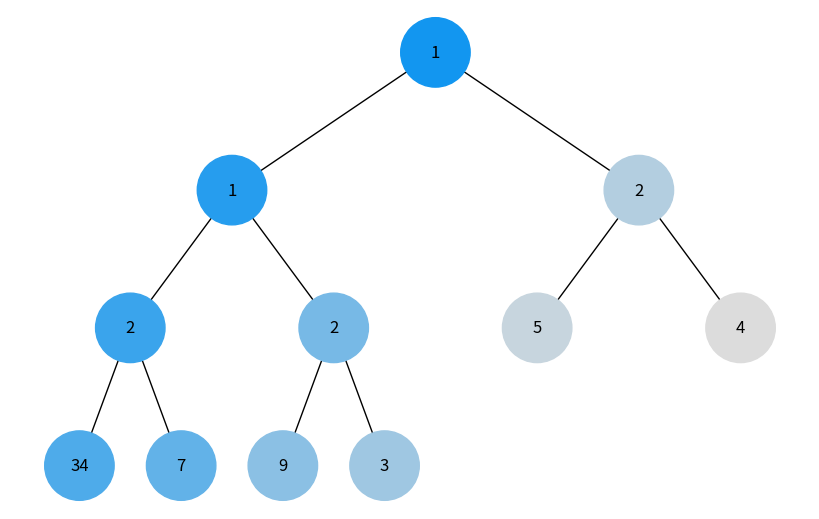
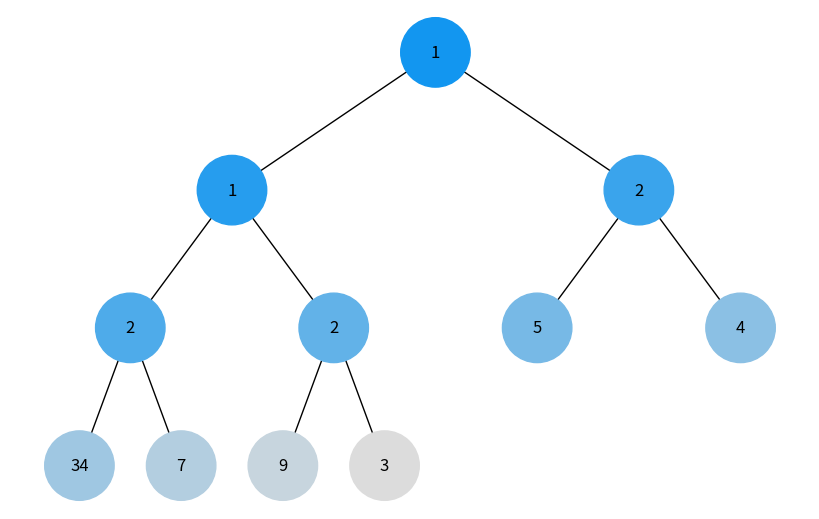

Python code for these plots, in order:
import uuid
import networkx as nx
import matplotlib.pyplot as plt
import heapq
from collections import deque


class Node:
    def __init__(self, key, color="skyblue"):
        self.left = None
        self.right = None
        self.val = key
        self.color = color
        self.id = str(uuid.uuid4())


def add_edges(graph, node, pos, x=0, y=0, layer=1):
    if node is not None:
        graph.add_node(node.id, color=node.color, label=node.val)
        if node.left:
            graph.add_edge(node.id, node.left.id)
            l = x - 1 / 2 ** layer
            pos[node.left.id] = (l, y - 1)
            add_edges(graph, node.left, pos, x=l, y=y - 1, layer=layer + 1)
        if node.right:
            graph.add_edge(node.id, node.right.id)
            r = x + 1 / 2 ** layer
            pos[node.right.id] = (r, y - 1)
            add_edges(graph, node.right, pos, x=r, y=y - 1, layer=layer + 1)
    return graph


def draw_tree(tree_root, colors):
    tree = nx.DiGraph()
    pos = {tree_root.id: (0, 0)}
    tree = add_edges(tree, tree_root, pos)

    node_colors = [colors.get(node, 'skyblue') for node in tree.nodes()]
    labels = {node[0]: node[1]['label'] for node in tree.nodes(data=True)}

    plt.figure(figsize=(8, 5))
    nx.draw(tree, pos=pos, labels=labels, arrows=False, node_size=2500, node_color=node_colors)
    plt.show()

def build_heap_tree(heap, index=0):
    
    if index >= len(heap):
        return None

    root = Node(heap[index])

    root.left = build_heap_tree(heap, 2 * index + 1)
    root.right = build_heap_tree(heap, 2 * index + 2)

    return root

def generate_color(step, total_steps):
    base_color = [18, 150, 240]

    factor = step / (total_steps - 1) if total_steps > 1 else 1
    max_light = 220
    new_color = [int(c + (max_light - c) * factor) for c in base_color]

    return f'#{new_color[0]:02x}{new_color[1]:02x}{new_color[2]:02x}'


def dfs_visualize(root, total_steps):
    visited = set()
    stack = [root]
    colors = {}
    step = 0

    while stack:
        node = stack.pop()
        if node and node.id not in visited:
            visited.add(node.id)
            colors[node.id] = generate_color(step, total_steps)
            step += 1
            if node.right:
                stack.append(node.right)
            if node.left:
                stack.append(node.left)

    return colors


def bfs_visualize(root, total_steps=1):
    visited = set()
    queue = deque([root])
    colors = {}
    step = 0

    while queue:
        node = queue.popleft()
        if node and node.id not in visited:
            visited.add(node.id)
            colors[node.id] = generate_color(step, total_steps)
            step += 1
            if node.left:
                queue.append(node.left)
            if node.right:
                queue.append(node.right)

    return colors


def count_nodes(node):
    if node is None:
        return 0
    return 1 + count_nodes(node.left) + count_nodes(node.right)


if __name__ == '__main__':
    heap_list = [1, 3, 5, 7, 9, 2, 4, 34, 2, 1, 2]
    heapq.heapify(heap_list)
    # Build a tree from a heap
    heap_tree_root = build_heap_tree(heap_list)

    # Calculate of the number of steps (nodes)
    total_steps = count_nodes(heap_tree_root)

    # DFS visualization
    dfs_colors = dfs_visualize(heap_tree_root, total_steps)
    draw_tree(heap_tree_root, dfs_colors)

    # BFS visualization
    bfs_colors = bfs_visualize(heap_tree_root, total_steps)
    draw_tree(heap_tree_root, bfs_colors)
